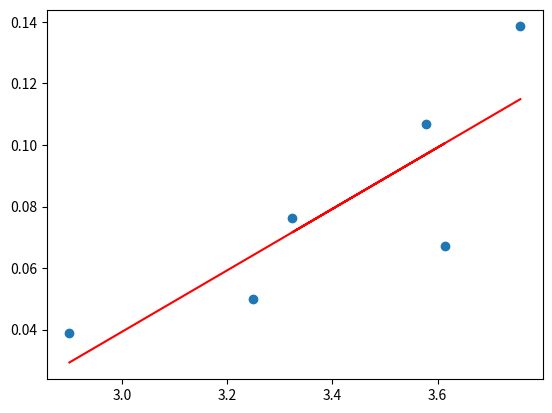

Source code (Python):
# 根据散点拟合出一条直线
# 引用库函数
import numpy as np
import matplotlib.pyplot as plt

x = np.array([2.90, 3.249, 3.614, 3.324, 3.578, 3.757])
y = np.array([0.039, 0.0499, 0.0673, 0.0763, 0.1067, 0.1385])

# 计算回归系数
slope, intercept = np.polyfit(x, y, 1)  # 分别是斜率和截距
print(slope)  # 斜率
print(intercept)  # 截距
# 绘制拟合曲线
plt.scatter(x, y)
plt.plot(x, slope * x + intercept, color="red")

plt.show()
